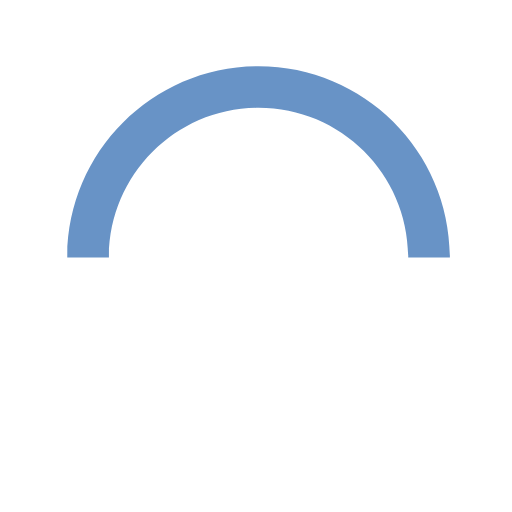
t = 0.00 s
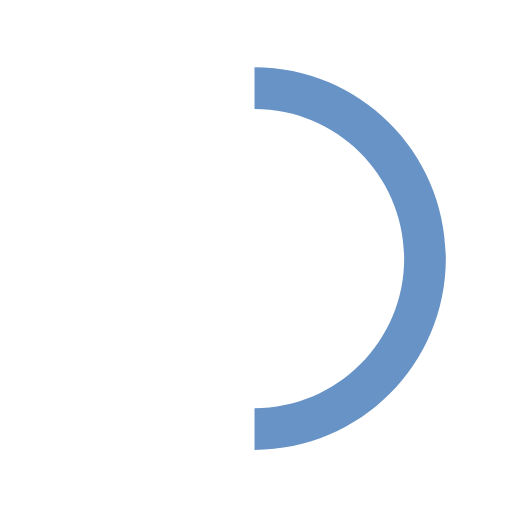
t = 0.15 s
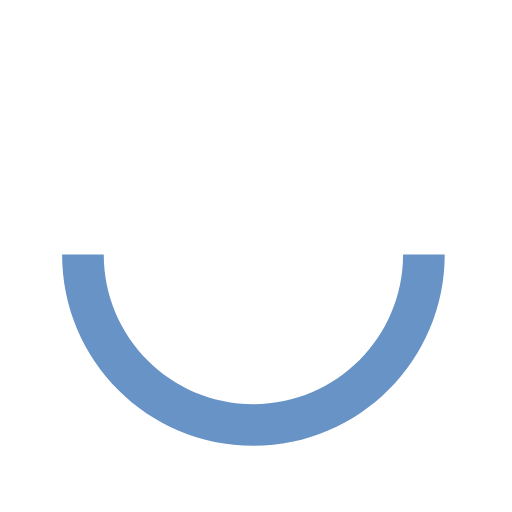
t = 0.30 s
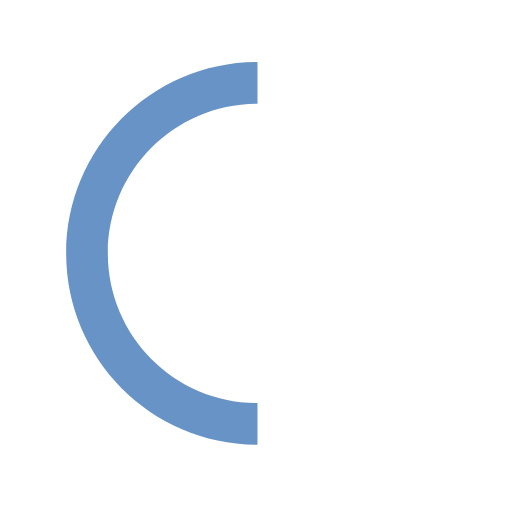
t = 0.45 s

The animated SVG that drew these frames (rendered in a browser with its animation timeline set to each time). Animation: 1 SMIL element (animateTransform=1); one cycle of 0.60 s, repeats indefinitely.

  <svg version="1.1" id="loader-1" xmlns="http://www.w3.org/2000/svg" xmlns:xlink="http://www.w3.org/1999/xlink" x="0px" y="0px"
     width="40px" height="40px" viewBox="0 0 50 50" style="enable-background:new 0 0 50 50;" xml:space="preserve">
  <path fill="#6893C6" d="M43.935,25.145c0-10.318-8.364-18.683-18.683-18.683c-10.318,0-18.683,8.365-18.683,18.683h4.068c0-8.071,6.543-14.615,14.615-14.615c8.072,0,14.615,6.543,14.615,14.615H43.935z">
    <animateTransform attributeType="xml"
      attributeName="transform"
      type="rotate"
      from="0 25 25"
      to="360 25 25"
      dur="0.6s"
      repeatCount="indefinite"/>
    </path>
  </svg>